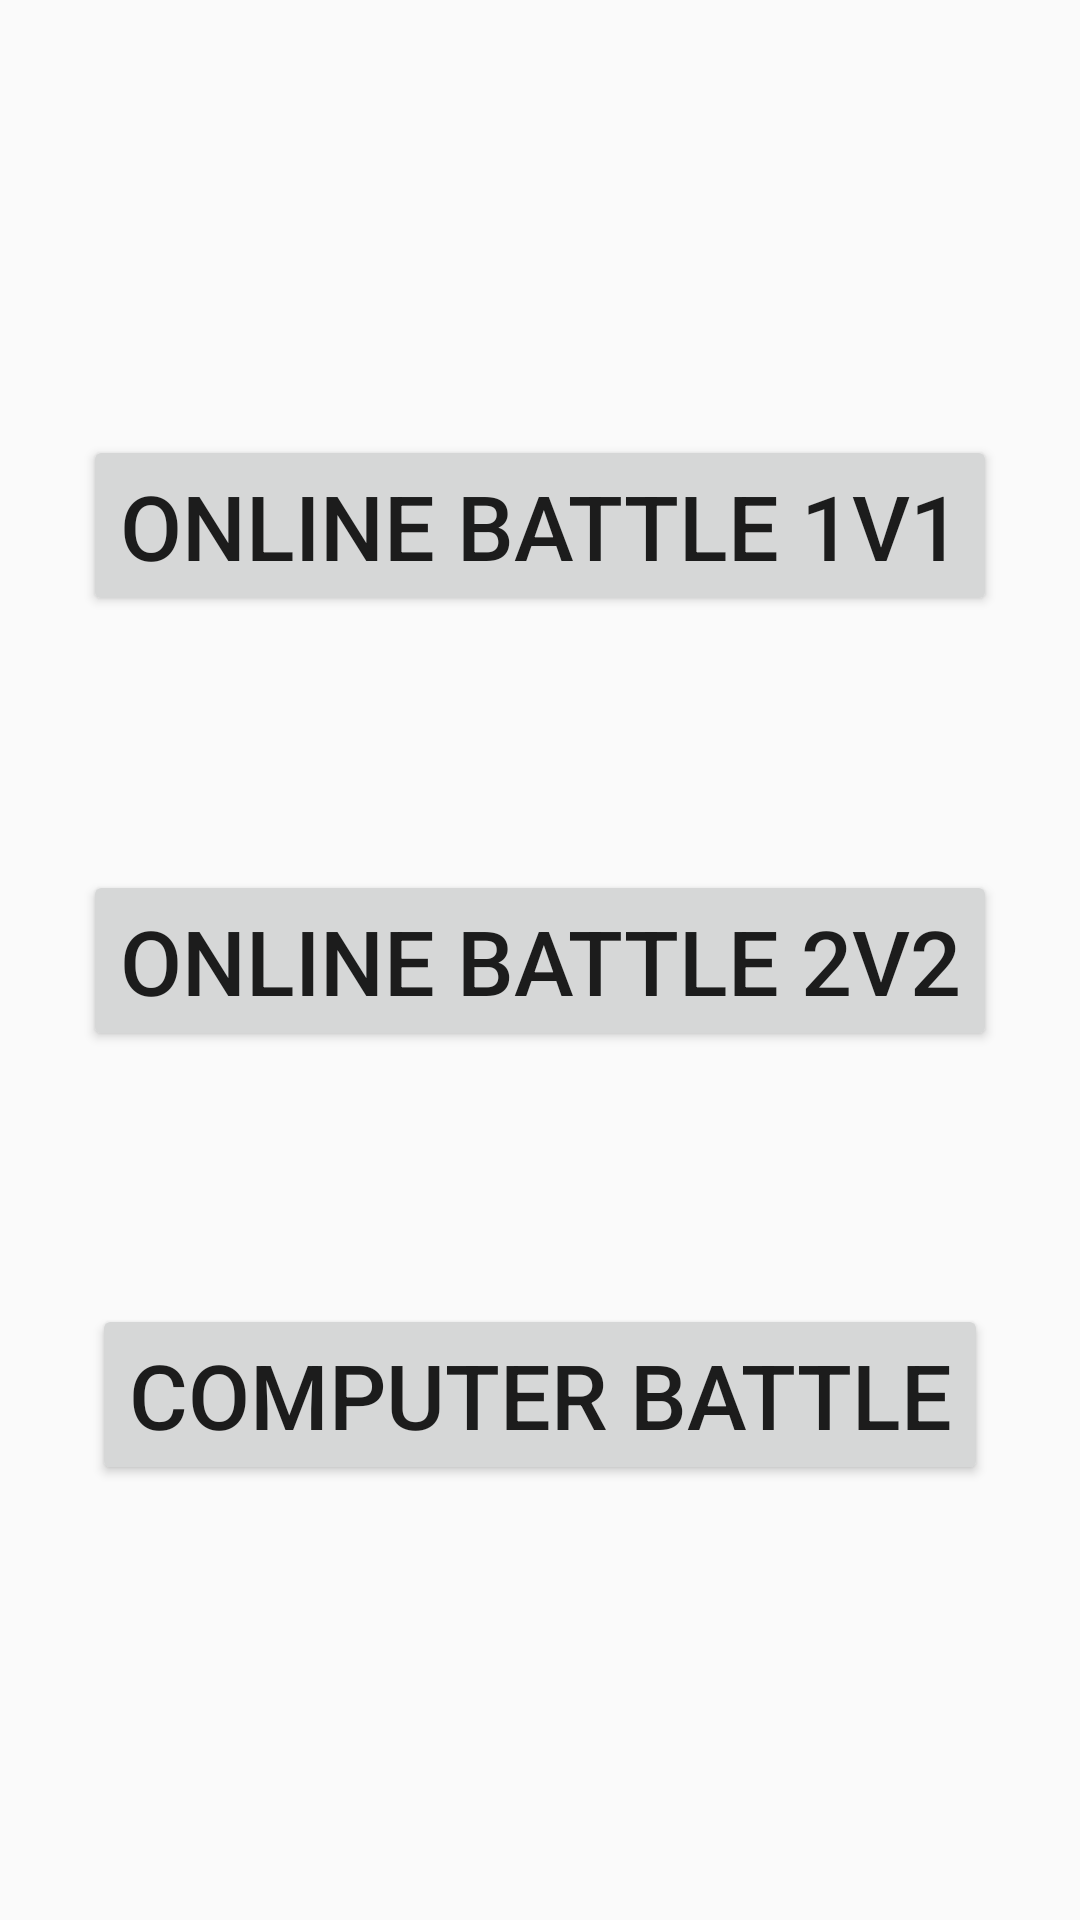

Produce the Android XML layout that renders to this screen, including the resource entries it uses.
<!-- AndroidManifest.xml: application theme AppTheme -->
<!-- res/layout/activity_battle_selection.xml -->
<?xml version="1.0" encoding="utf-8"?>
<android.support.constraint.ConstraintLayout xmlns:android="http://schemas.android.com/apk/res/android"
    xmlns:app="http://schemas.android.com/apk/res-auto"
    xmlns:tools="http://schemas.android.com/tools"
    android:layout_width="match_parent"
    android:layout_height="match_parent"
    tools:context="com.cs309.nerdsbattle.nerds_battle.battle.BattleSelectionActivity">

    <ImageView
        android:layout_width="match_parent"
        android:layout_height="match_parent"
        android:src="@drawable/battleselectionbackground"
        android:scaleType="fitXY" />

    <Button
        android:id="@+id/onlineBtn1p"
        android:layout_width="wrap_content"
        android:layout_height="wrap_content"
        android:layout_marginLeft="8dp"
        android:layout_marginRight="8dp"
        android:text="Online Battle 1v1"
        android:textSize="30dp"
        app:layout_constraintBottom_toBottomOf="parent"
        app:layout_constraintLeft_toLeftOf="parent"
        app:layout_constraintRight_toRightOf="parent"
        app:layout_constraintTop_toTopOf="parent"
        app:layout_constraintVertical_bias="0.25"
        android:layout_marginStart="8dp"
        android:layout_marginEnd="8dp" />

    <Button
        android:id="@+id/onlineBtn2p"
        android:layout_width="wrap_content"
        android:layout_height="wrap_content"
        android:layout_marginLeft="8dp"
        android:layout_marginRight="8dp"
        android:text="Online Battle 2v2"
        android:textSize="30dp"
        app:layout_constraintBottom_toBottomOf="parent"
        app:layout_constraintLeft_toLeftOf="parent"
        app:layout_constraintRight_toRightOf="parent"
        app:layout_constraintTop_toTopOf="parent"
        android:layout_marginStart="8dp"
        android:layout_marginEnd="8dp" />

    <Button
        android:id="@+id/computerBtn"
        android:layout_width="wrap_content"
        android:layout_height="wrap_content"
        android:layout_marginLeft="8dp"
        android:layout_marginRight="8dp"
        android:text="Computer Battle"
        android:textSize="30dp"
        app:layout_constraintBottom_toBottomOf="parent"
        app:layout_constraintLeft_toLeftOf="parent"
        app:layout_constraintRight_toRightOf="parent"
        app:layout_constraintTop_toTopOf="parent"
        app:layout_constraintVertical_bias="0.75"
        android:layout_marginStart="8dp"
        android:layout_marginEnd="8dp" />

</android.support.constraint.ConstraintLayout>
<!-- resources referenced by this layout -->
<resources>
  <style name="AppTheme" parent="Theme.AppCompat.Light.DarkActionBar">
          
          <item name="colorPrimary">@color/colorPrimary</item>
          <item name="colorPrimaryDark">@color/colorPrimaryDark</item>
          <item name="colorAccent">@color/colorAccent</item>
      </style>
  <color name="colorPrimary">#3F51B5</color>
  <color name="colorPrimaryDark">#303f9f</color>
  <color name="colorAccent">#ff4081</color>
</resources>
